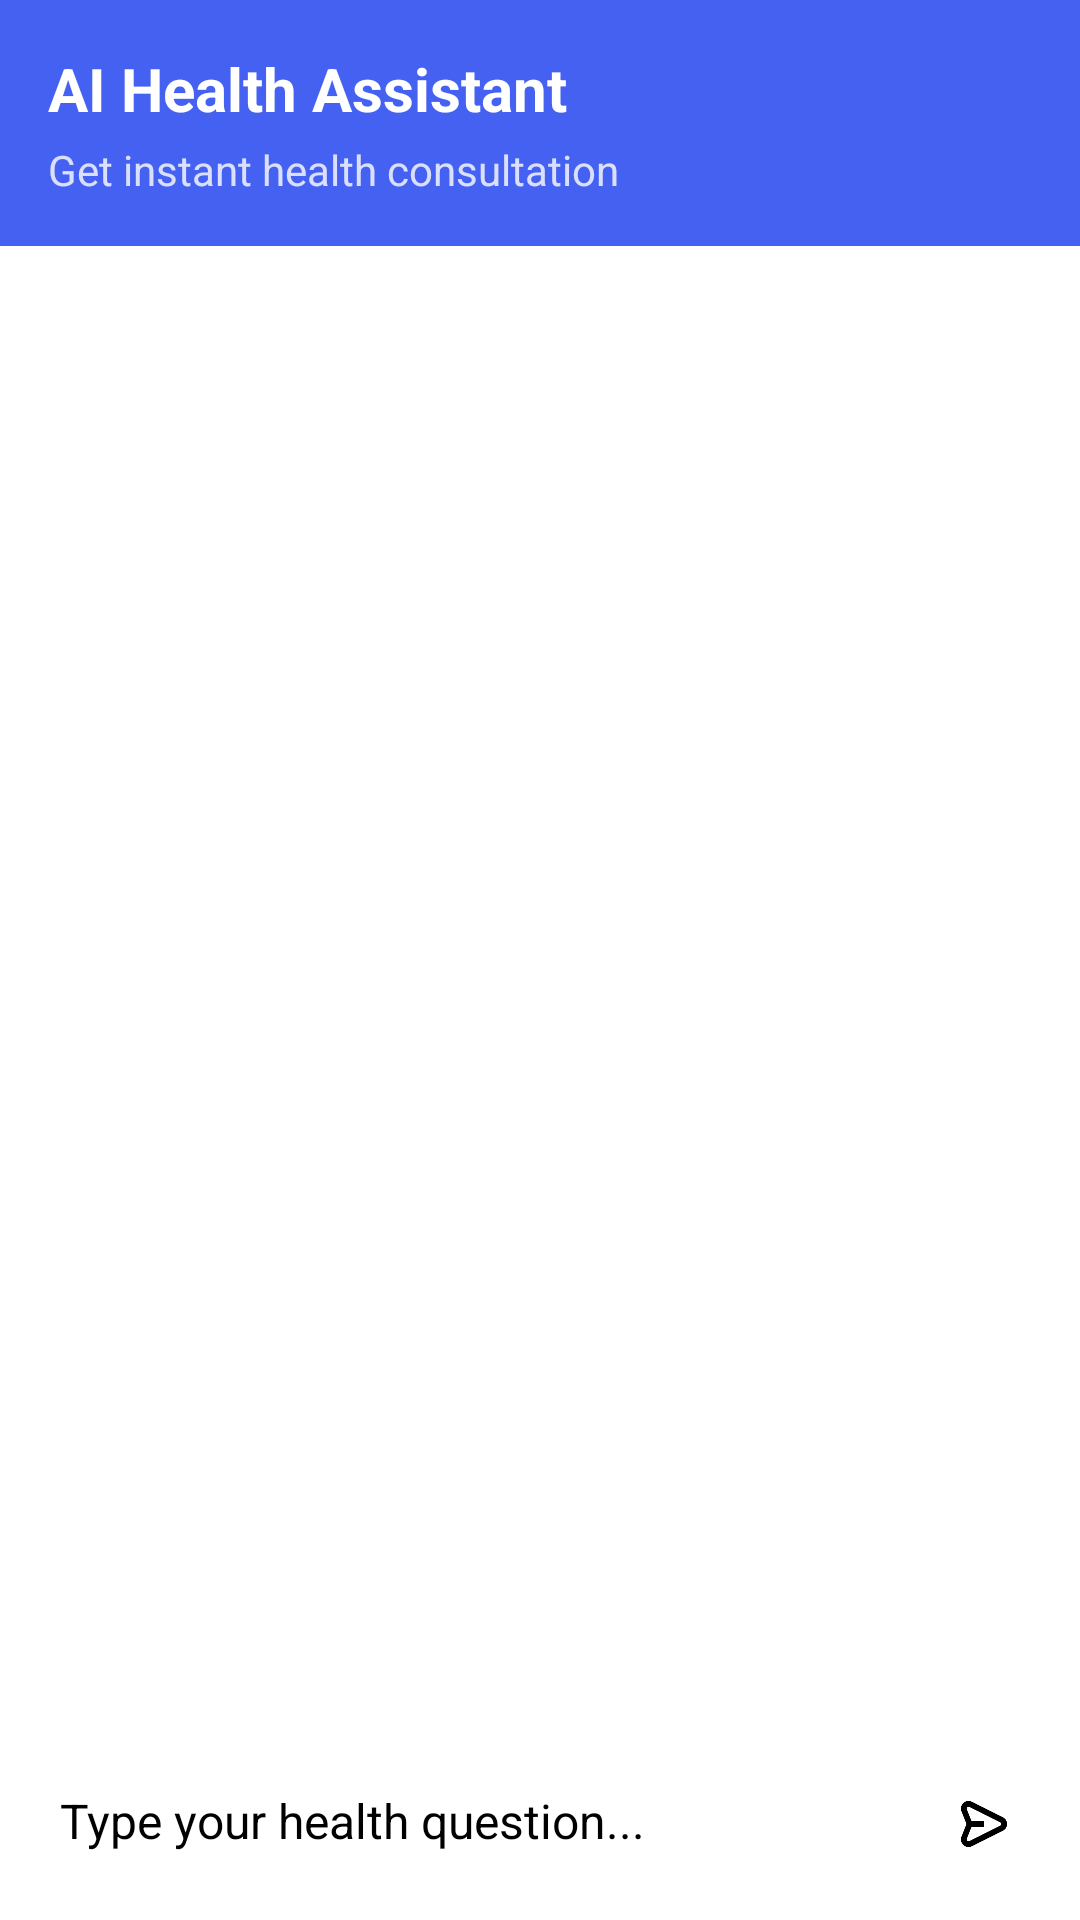

Here is an Android app screen rendered from its layout file. Give the layout XML and the strings, colors and styles it references.
<!-- AndroidManifest.xml: application theme Theme.HealthcareProject -->
<!-- res/layout/fragment_message.xml -->
<?xml version="1.0" encoding="utf-8"?>
<RelativeLayout xmlns:android="http://schemas.android.com/apk/res/android"
    xmlns:app="http://schemas.android.com/apk/res-auto"
    android:layout_width="match_parent"
    android:layout_height="match_parent"
    android:background="@color/white">

    
    <LinearLayout
        android:id="@+id/headerLayout"
        android:layout_width="match_parent"
        android:layout_height="wrap_content"
        android:background="@color/primary_blue"
        android:elevation="4dp"
        android:orientation="vertical"
        android:padding="16dp">

        <TextView
            android:layout_width="wrap_content"
            android:layout_height="wrap_content"
            android:text="AI Health Assistant"
            android:textColor="@android:color/white"
            android:textSize="20sp"
            android:textStyle="bold" />

        <TextView
            android:layout_width="wrap_content"
            android:layout_height="wrap_content"
            android:layout_marginTop="4dp"
            android:text="Get instant health consultation"
            android:textColor="@android:color/white"
            android:textSize="14sp"
            android:alpha="0.8" />
    </LinearLayout>

    
    <androidx.recyclerview.widget.RecyclerView
        android:id="@+id/chatRecyclerView"
        android:layout_width="match_parent"
        android:layout_height="match_parent"
        android:layout_above="@id/inputLayout"
        android:layout_below="@id/headerLayout"
        android:clipToPadding="false"
        android:padding="8dp" />

    
    <ProgressBar
        android:id="@+id/loadingIndicator"
        android:layout_width="wrap_content"
        android:layout_height="wrap_content"
        android:layout_above="@id/inputLayout"
        android:layout_centerHorizontal="true"
        android:layout_marginBottom="16dp"
        android:visibility="gone" />

    
    <LinearLayout
        android:id="@+id/inputLayout"
        android:layout_width="match_parent"
        android:layout_height="wrap_content"
        android:layout_alignParentBottom="true"
        android:background="@android:color/white"
        android:elevation="8dp"
        android:gravity="center_vertical"
        android:orientation="horizontal"
        android:padding="8dp">

        <EditText
            android:id="@+id/messageInput"
            android:layout_width="0dp"
            android:layout_height="wrap_content"
            android:layout_weight="1"
            android:background="@drawable/message_input_background"
            android:hint="Type your health question..."
            android:imeOptions="actionSend"
            android:inputType="textMultiLine|textCapSentences"
            android:maxLines="4"
            android:minHeight="48dp"
            android:padding="12dp"
            android:textSize="16sp" />

        <ImageButton
            android:id="@+id/sendButton"
            android:layout_width="48dp"
            android:layout_height="48dp"
            android:layout_marginStart="8dp"
            android:contentDescription="Send message"
            android:src="@drawable/ic_send"
            android:scaleType="centerInside"
            android:padding="12dp"
            android:background="?attr/selectableItemBackgroundBorderless"
            />
    </LinearLayout>

</RelativeLayout>
<!-- resources referenced by this layout -->
<resources>
  <color name="primary_blue">#4461F2</color>
  <color name="white">#FFFFFFFF</color>
  <!-- drawable ic_send: png bitmap (drawable, 8790 bytes) -->
  <style name="Theme.HealthcareProject" parent="Base.Theme.HealthcareProject">
          
          <item name="android:navigationBarColor">@android:color/transparent</item>
          <item name="android:statusBarColor">@android:color/transparent</item>
          <item name="android:windowLightStatusBar">?attr/isLightTheme</item>
      </style>
</resources>
